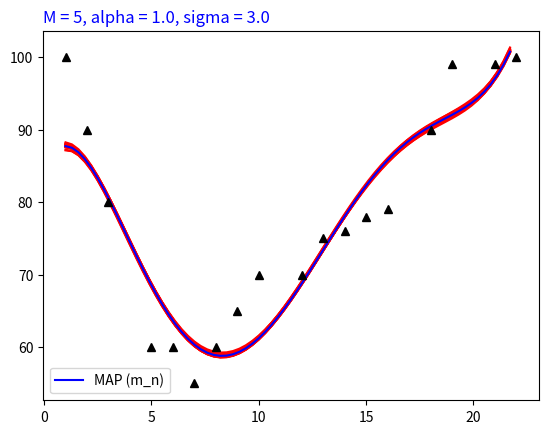

Write the Python code that produced this figure.
# Bayesian linear regression
# follow the instruction, 3.3 Bayesian linear regression - Bishop 2006
import matplotlib.pyplot as plt
import numpy as np

## Data
X = np.matrix([1,2,3,5,6,7,8,9,10,12,13,14,15,16,18,19,21,22]).T
y = np.matrix([100,90,80,60,60,55,60,65,70,70,75,76,78,79,90,99,99,100]).T

def bayesian_linear_regression():

    K = 5 # degree of polynomial tegression function
    ############ Polynomial Regression ############
    # Φ = [[1 x ... x^k] [1 x ... x^k]2 ... [1 x ... x^k]n]
    # k is function degree of y ; n is the number of x
    def phi(X0):
        Φ = np.ones(X0.shape)

        # already have 2 collumns [1], need + [x x^2 ... x^k]
        for k in range(1, K+1):
            x_k = np.power(X0, k)
            Φ = np.concatenate((Φ, x_k), axis = 1)
            
        return Φ

    Φ = phi(X)

    ### Bayesian Linear Regression
    # p(θ)      ~ N(θ| 0, alpha^-1*I)        -- Prior
    # p(y|x,θ)  ~ N(y| Φ*θ, sigma^2*I)       -- Likelihood
    # we assume that we have the uncertainties of prior and likelihood 
    alpha = 1.0 # assume
    sigma = 3.0 # assume

    beta = sigma*sigma  # sigma^2

    ## Posterior distribution
    # p(θ|x,y)  ~ N(θ | m_n, S_n)
    # S_n = (alpha^-1*I + sigma^-2*Φ.T*Φ).I
    # m_n = sigma^-2 * S_n * Φ.T * y
    S_n = np.linalg.inv(alpha*np.identity(Φ.shape[1]) + beta*Φ.T*Φ)
    m_n = beta * S_n* Φ.T * y


    ## Draw the graph
    xlist = np.asmatrix(np.arange(X[0], X[-1], 0.3)).T

    # cause p(θ) ~ N(θ| 0, alpha^-1*I)
    # => w_MAP = m_n (the mean line of bayesian_lr)
    Y_bayesian_lr_map = phi(xlist)*m_n

    # get 5 more random other θ in Gaussian distribution p(y|x,θ)
    θ_other = np.random.multivariate_normal(np.asarray(m_n).ravel(), S_n, 20).T
    Y_bayesian_lr = phi(xlist)*θ_other

    ## Graph
    plt.plot(xlist, Y_bayesian_lr, 'r-', label="")
    plt.plot(xlist, Y_bayesian_lr_map, 'b-', label="MAP (m_n)")
    plt.plot(X, y, 'k^') # => plot the data

    title = "M = " + str(K) + ", alpha = " + str(alpha) + ", sigma = " + str(sigma)
    plt.title(title, loc = 'left', color = "blue")
    plt.legend()
    plt.show()


def main():
    bayesian_linear_regression()

main()